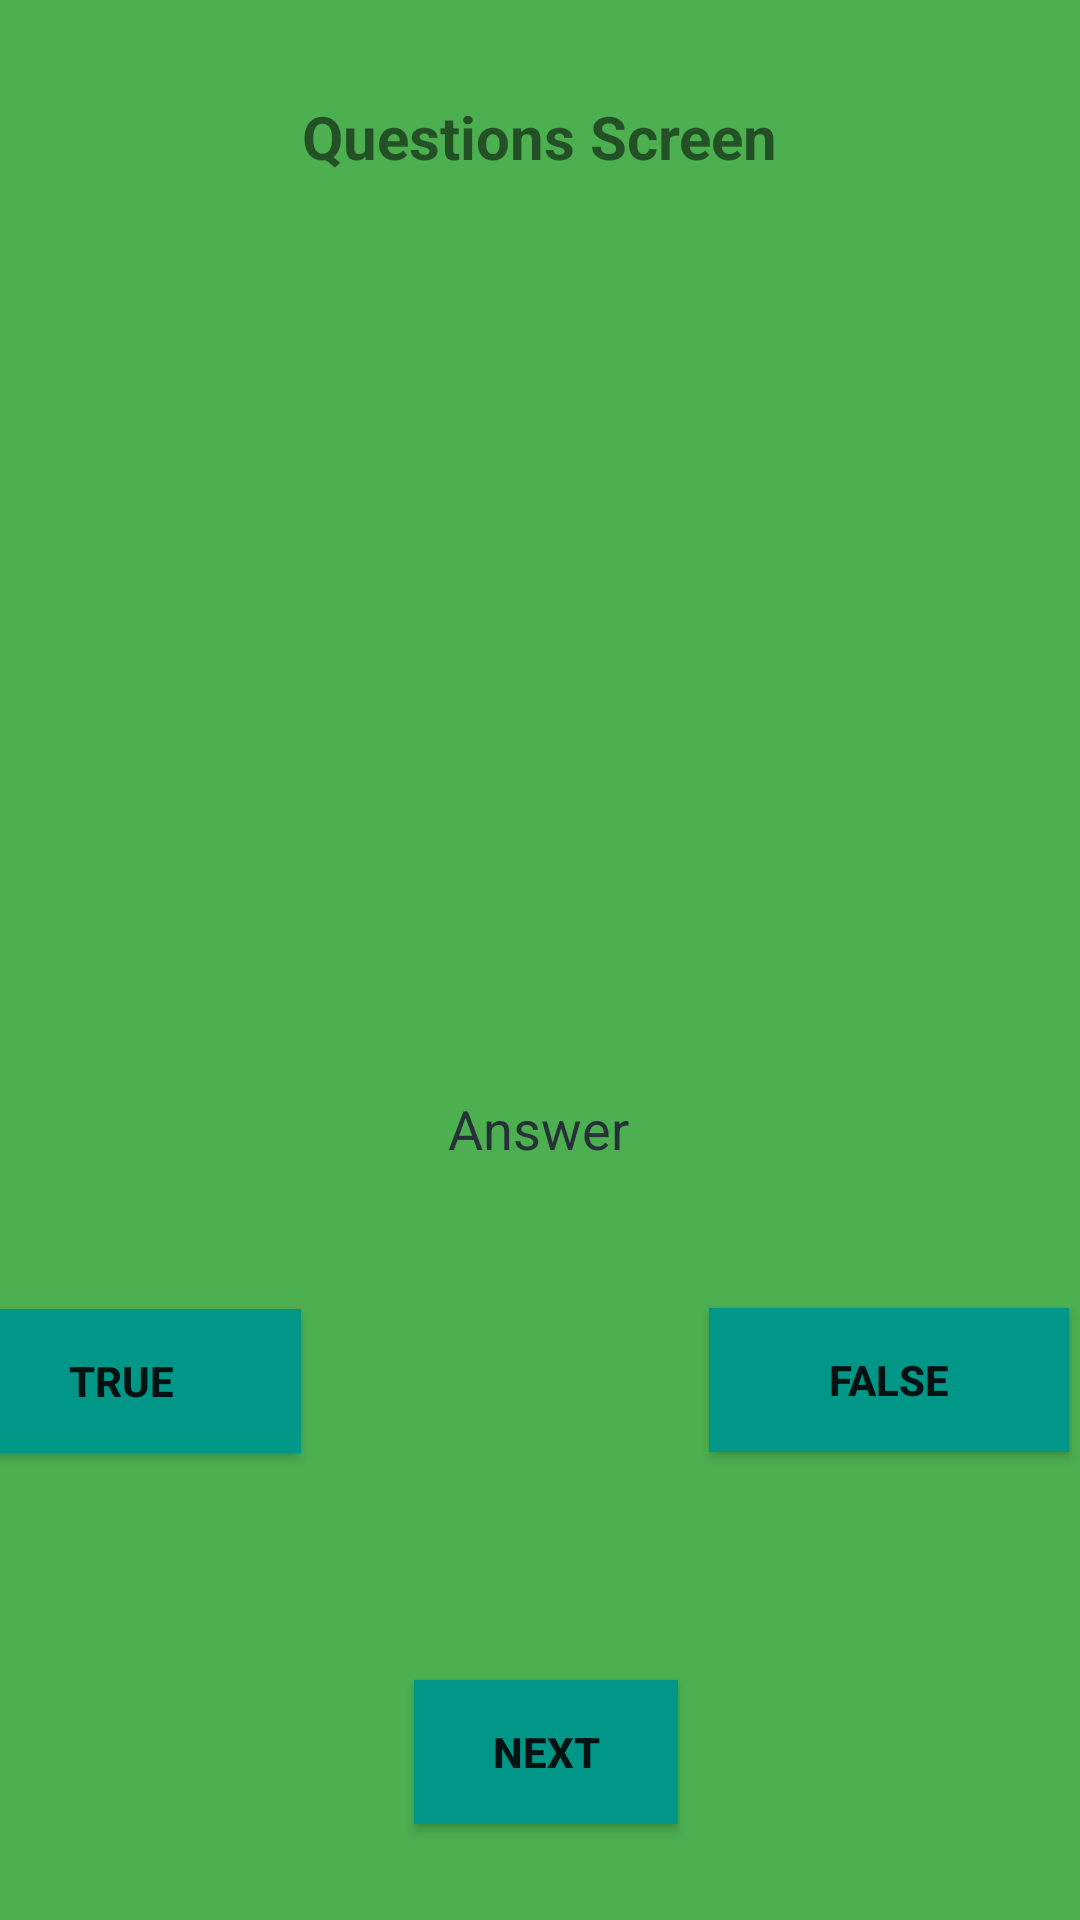

The Android layout XML behind this screen, and the referenced resources:
<!-- AndroidManifest.xml: application theme Theme.IMADPROJECT2ST10479656 -->
<!-- res/layout/activity_second.xml -->
<?xml version="1.0" encoding="utf-8"?>
<androidx.constraintlayout.widget.ConstraintLayout
    xmlns:android="http://schemas.android.com/apk/res/android"
    xmlns:app="http://schemas.android.com/apk/res-auto"
    xmlns:tools="http://schemas.android.com/tools"
    android:id="@+id/main"
    android:layout_width="match_parent"
    android:layout_height="match_parent"
    android:background="#4CAF50"
    tools:context=".SecondActivity">

    
    <TextView
        android:id="@+id/questionText"
        android:layout_width="wrap_content"
        android:layout_height="wrap_content"
        android:text="@string/questions_screen"
        android:textSize="20sp"
        android:textStyle="bold"
        app:layout_constraintEnd_toEndOf="parent"
        app:layout_constraintStart_toStartOf="parent"
        app:layout_constraintTop_toTopOf="parent"
        android:layout_marginTop="32dp"/>


    <Button
        android:id="@+id/truebutton"
        android:layout_width="120dp"
        android:layout_height="0dp"
        android:layout_marginVertical="48dp"
        android:layout_marginStart="121dp"
        android:layout_marginTop="52dp"
        android:layout_marginEnd="24dp"
        android:background="#009688"
        android:text="@string/true_button"
        android:textStyle="bold"
        app:layout_constraintEnd_toStartOf="@id/falsebutton"
        app:layout_constraintHorizontal_bias="0.06"
        app:layout_constraintStart_toStartOf="@id/answerTextView"
        app:layout_constraintTop_toBottomOf="@id/answerTextView" />

    <Button
        android:id="@+id/falsebutton"
        android:layout_width="120dp"
        android:layout_height="48dp"
        android:layout_marginStart="112dp"
        android:layout_marginTop="220dp"
        android:layout_marginEnd="160dp"
        android:background="#009688"
        android:text="@string/false_button"
        android:textStyle="bold"
        app:layout_constraintBaseline_toBottomOf="parent"
        app:layout_constraintEnd_toEndOf="@id/nextbutton"
        app:layout_constraintHorizontal_bias="0.0"
        app:layout_constraintStart_toEndOf="@id/truebutton"
        app:layout_constraintTop_toBottomOf="@+id/questionCounter" />

    <TextView
        android:id="@+id/answerTextView"
        android:layout_width="wrap_content"
        android:layout_height="wrap_content"
        android:layout_marginTop="148dp"
        android:text="@string/answer"
        android:textColor="#263238"
        android:textSize="18sp"
        app:layout_constraintEnd_toEndOf="parent"
        app:layout_constraintHorizontal_bias="0.498"
        app:layout_constraintStart_toStartOf="parent"
        app:layout_constraintTop_toBottomOf="@+id/questionCounter" />

    <Button
        android:id="@+id/nextbutton"
        android:layout_width="wrap_content"
        android:layout_height="wrap_content"
        android:layout_marginBottom="32dp"
        android:background="#009688"
        android:text="@string/next_button"
        android:textStyle="bold"
        app:layout_constraintBottom_toBottomOf="parent"
        app:layout_constraintEnd_toEndOf="parent"
        app:layout_constraintHorizontal_bias="0.507"
        app:layout_constraintStart_toStartOf="parent" />

    <TextView
        android:id="@+id/questionCounter"
        android:layout_width="270dp"
        android:layout_height="60dp"
        android:layout_marginStart="130dp"
        android:layout_marginTop="156dp"
        android:layout_marginEnd="255dp"
        android:text="@string/questionCounter"
        android:textColor="#263238"
        android:textSize="16sp"
        app:layout_constraintEnd_toEndOf="parent"
        app:layout_constraintHorizontal_bias="0.245"
        app:layout_constraintStart_toStartOf="parent"
        app:layout_constraintTop_toTopOf="parent"
        tools:text="1 / 5" />

</androidx.constraintlayout.widget.ConstraintLayout>
<!-- resources referenced by this layout -->
<resources>
  <string name="answer">Answer</string>
  <string name="false_button">False</string>
  <string name="next_button">Next</string>
  <string name="questionCounter">Questions</string>
  <string name="questions_screen" translatable="false">Questions Screen</string>
  <string name="true_button">True</string>
  <style name="Theme.IMADPROJECT2ST10479656" parent="Base.Theme.IMADPROJECT2ST10479656" />
  <style name="Base.Theme.IMADPROJECT2ST10479656" parent="Theme.AppCompat.Light.NoActionBar">
          
          
      </style>
</resources>
